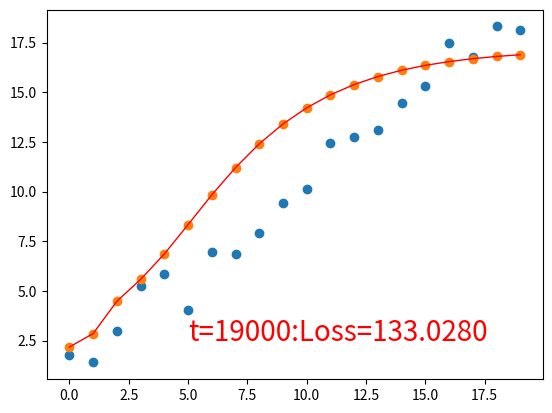

Source code (Python):
import numpy as np
import matplotlib.pyplot as plt
def sigmoid_derivative(s):
    ds = s * (1 - s)
    return ds
def sigmoid(x):
    s = 1 / (1 + np.exp(-x))
    return s
# N：batch_size; D_in：输入维度
# H：隐藏层的维度; D_out：输出维度
N, D_in, H, D_out = 20, 1, 64, 1
# 随机生成一批数据
np.random.seed(0)
x = np.arange(0,N,1).reshape(N,D_in)*1.0 #20*1
y = x + np.random.randn(N,D_out) #20*1
# 随机初始化权重
w1 = np.random.randn(D_in, H) #1*64
w2 = np.random.randn(H, D_out) #64*1
# 定义学习率 learning_rate
learning_rate = 1e-3
for t in range(20000):
    # 进行前向传播
    h = x.dot(w1)
    h_relu = sigmoid(h)
    y_pred = h_relu.dot(w2)
    # 计算损失函数
    loss = np.square(y_pred - y).sum()
    # 进行反向传播
    grad_y_pred = 2.0 * (y_pred - y)
    grad_w2 = h_relu.T.dot(grad_y_pred)
    grad_h = grad_y_pred.dot(w2.T) #[N, H]=[N, 1]*[1, H]
    grad_h = grad_h*sigmoid_derivative(h_relu) #[N, H]=[N, H] . [N, H]]
    grad_w1 = x.T.dot(grad_h) #[1, H]=[1, N]*{N, H}
    # 更新权重
    w1 -= learning_rate * grad_w1
    w2 -= learning_rate * grad_w2
    if (t%1000==0):
        plt.cla()
        plt.scatter(x,y)
        plt.scatter(x,y_pred)
        plt.plot(x,y_pred,'r-',lw=1, label="plot figure")
        plt.text(5.0, 2.5, 't=%d:Loss=%.4f' % (t, loss), fontdict={'size': 20, 'color': 'red'})
        plt.show()